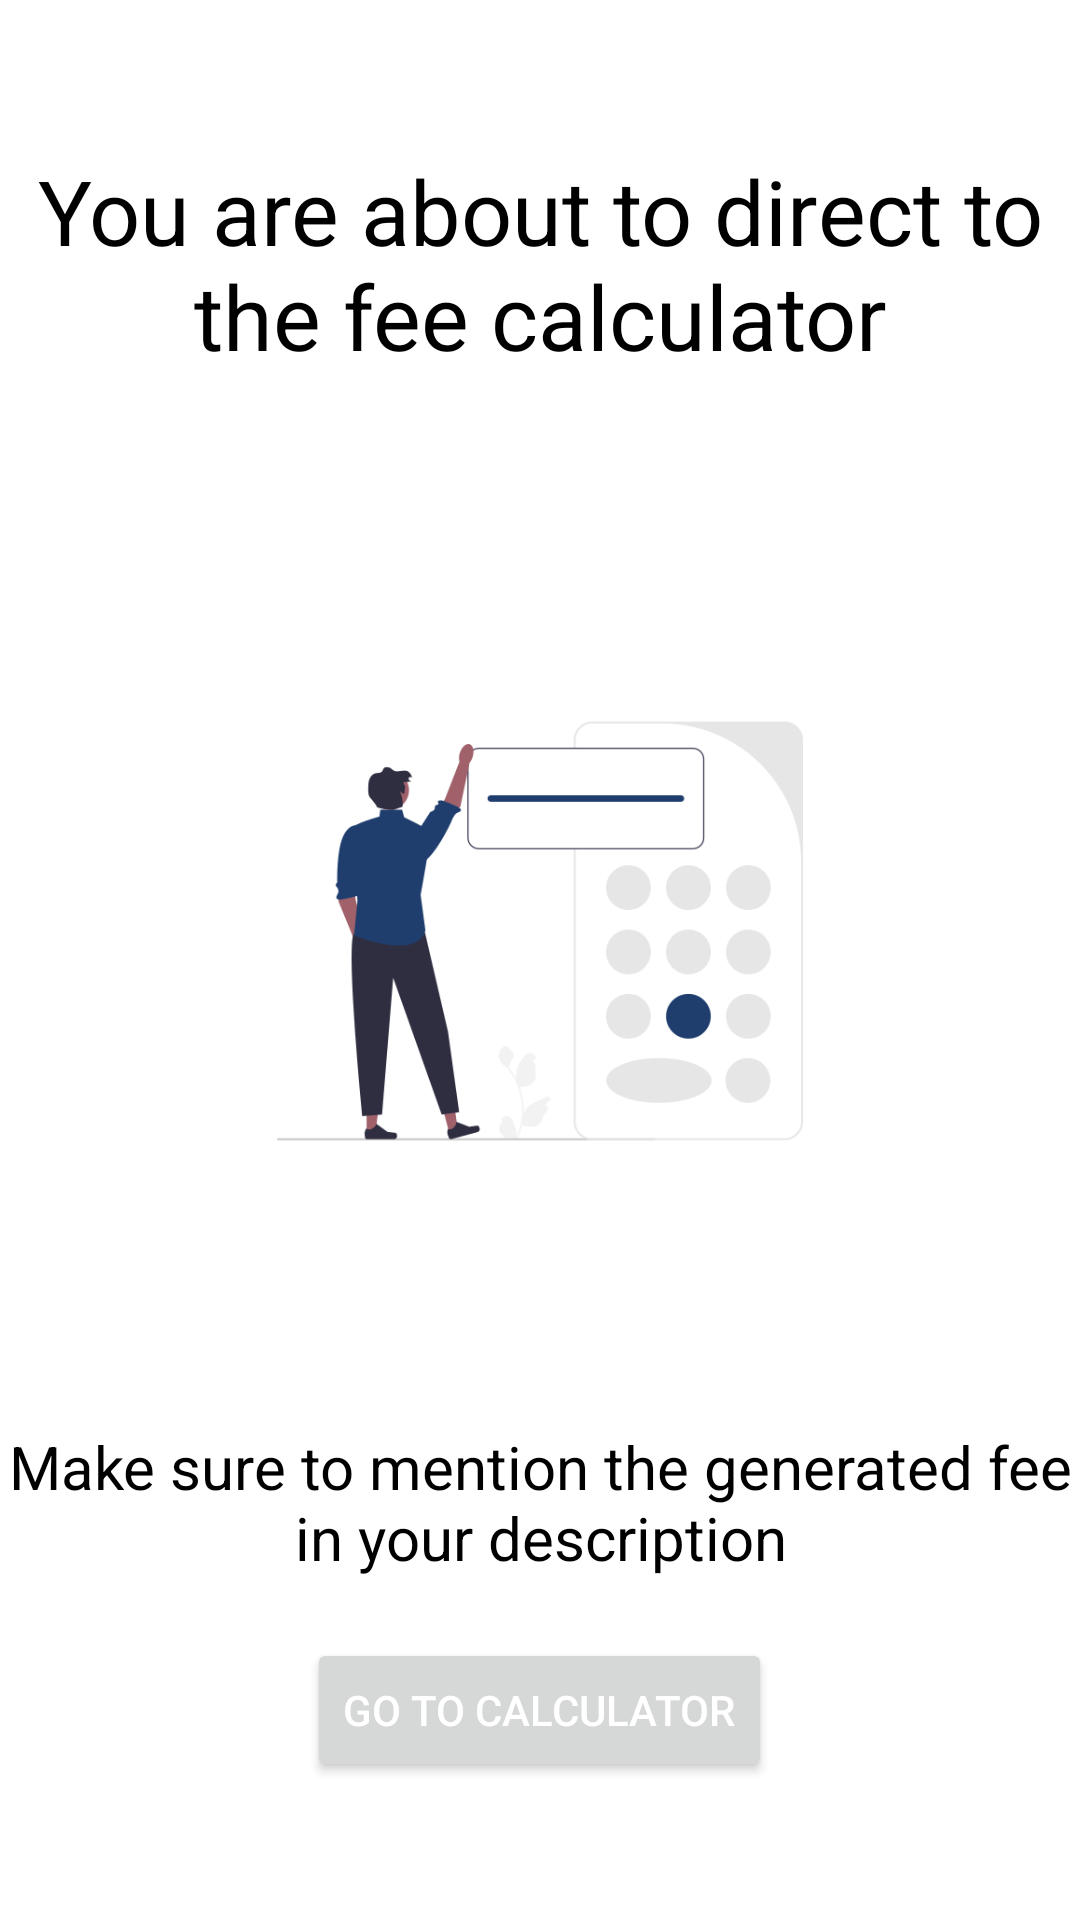

Layout XML and referenced resources for this Android screen:
<!-- AndroidManifest.xml: application theme Theme.JanitorByLankesh -->
<!-- res/layout/fragment_my_work.xml -->
<?xml version="1.0" encoding="utf-8"?>
<RelativeLayout xmlns:android="http://schemas.android.com/apk/res/android"
    xmlns:app="http://schemas.android.com/apk/res-auto"
    xmlns:tools="http://schemas.android.com/tools"
    android:layout_width="match_parent"
    android:layout_height="match_parent"
    tools:context=".MyWorkFragment">

    <TextView
        android:id="@+id/tttttttt"
        android:layout_width="match_parent"
        android:layout_height="wrap_content"
        android:text="You are about to direct to the fee calculator"
        android:textAlignment="center"
        android:textColor="@color/colorBlack"
        android:textSize="30sp"
        android:layout_marginTop="50dp"
        app:fontFamily="@font/poppins_semibold" />

    <ImageView
        android:id="@+id/calimage"
        android:layout_width="250dp"
        android:layout_height="250dp"
        android:layout_centerHorizontal="true"
        android:layout_marginTop="60dp"
        android:src="@drawable/calimage"
        android:layout_below="@id/tttttttt"/>

    <TextView
        android:id="@+id/rrrrrrrr"
        android:layout_width="match_parent"
        android:layout_height="wrap_content"
        android:text="Make sure to mention the generated fee in your description"
        android:textAlignment="center"
        android:textColor="@color/colorBlack"
        android:textSize="20sp"
        android:layout_marginTop="40dp"
        app:fontFamily="@font/poppins_semibold"
        android:layout_below="@id/calimage"/>


    <Button
        android:id="@+id/exploreHomeBtn"
        android:layout_width="wrap_content"
        android:layout_height="wrap_content"
        android:text="GO TO CALCULATOR"
        android:textColor="@color/colorWhite"
        android:layout_centerHorizontal="true"
        android:layout_marginTop="20dp"
        android:layout_below="@id/rrrrrrrr"/>
</RelativeLayout>
<!-- resources referenced by this layout -->
<resources>
  <color name="colorBlack">#000</color>
  <color name="colorWhite">#fff</color>
  <!-- drawable calimage: png bitmap (drawable, 26734 bytes) -->
  <style name="Theme.JanitorByLankesh" parent="Theme.MaterialComponents.DayNight.DarkActionBar">
          
          <item name="colorPrimary">#1f3e6e</item>
          <item name="colorPrimaryVariant">@color/purple_700</item>
          <item name="colorOnPrimary">@color/white</item>
          
          <item name="colorSecondary">@color/teal_200</item>
          <item name="colorSecondaryVariant">@color/teal_700</item>
          <item name="colorOnSecondary">@color/black</item>
          
          <item name="android:statusBarColor" tools:targetApi="l">?attr/colorOnPrimary</item>
          
      </style>
  <color name="purple_700">#FF3700B3</color>
  <color name="white">#FFFFFFFF</color>
  <color name="teal_200">#FF03DAC5</color>
  <color name="teal_700">#FF018786</color>
  <color name="black">#FF000000</color>
</resources>
